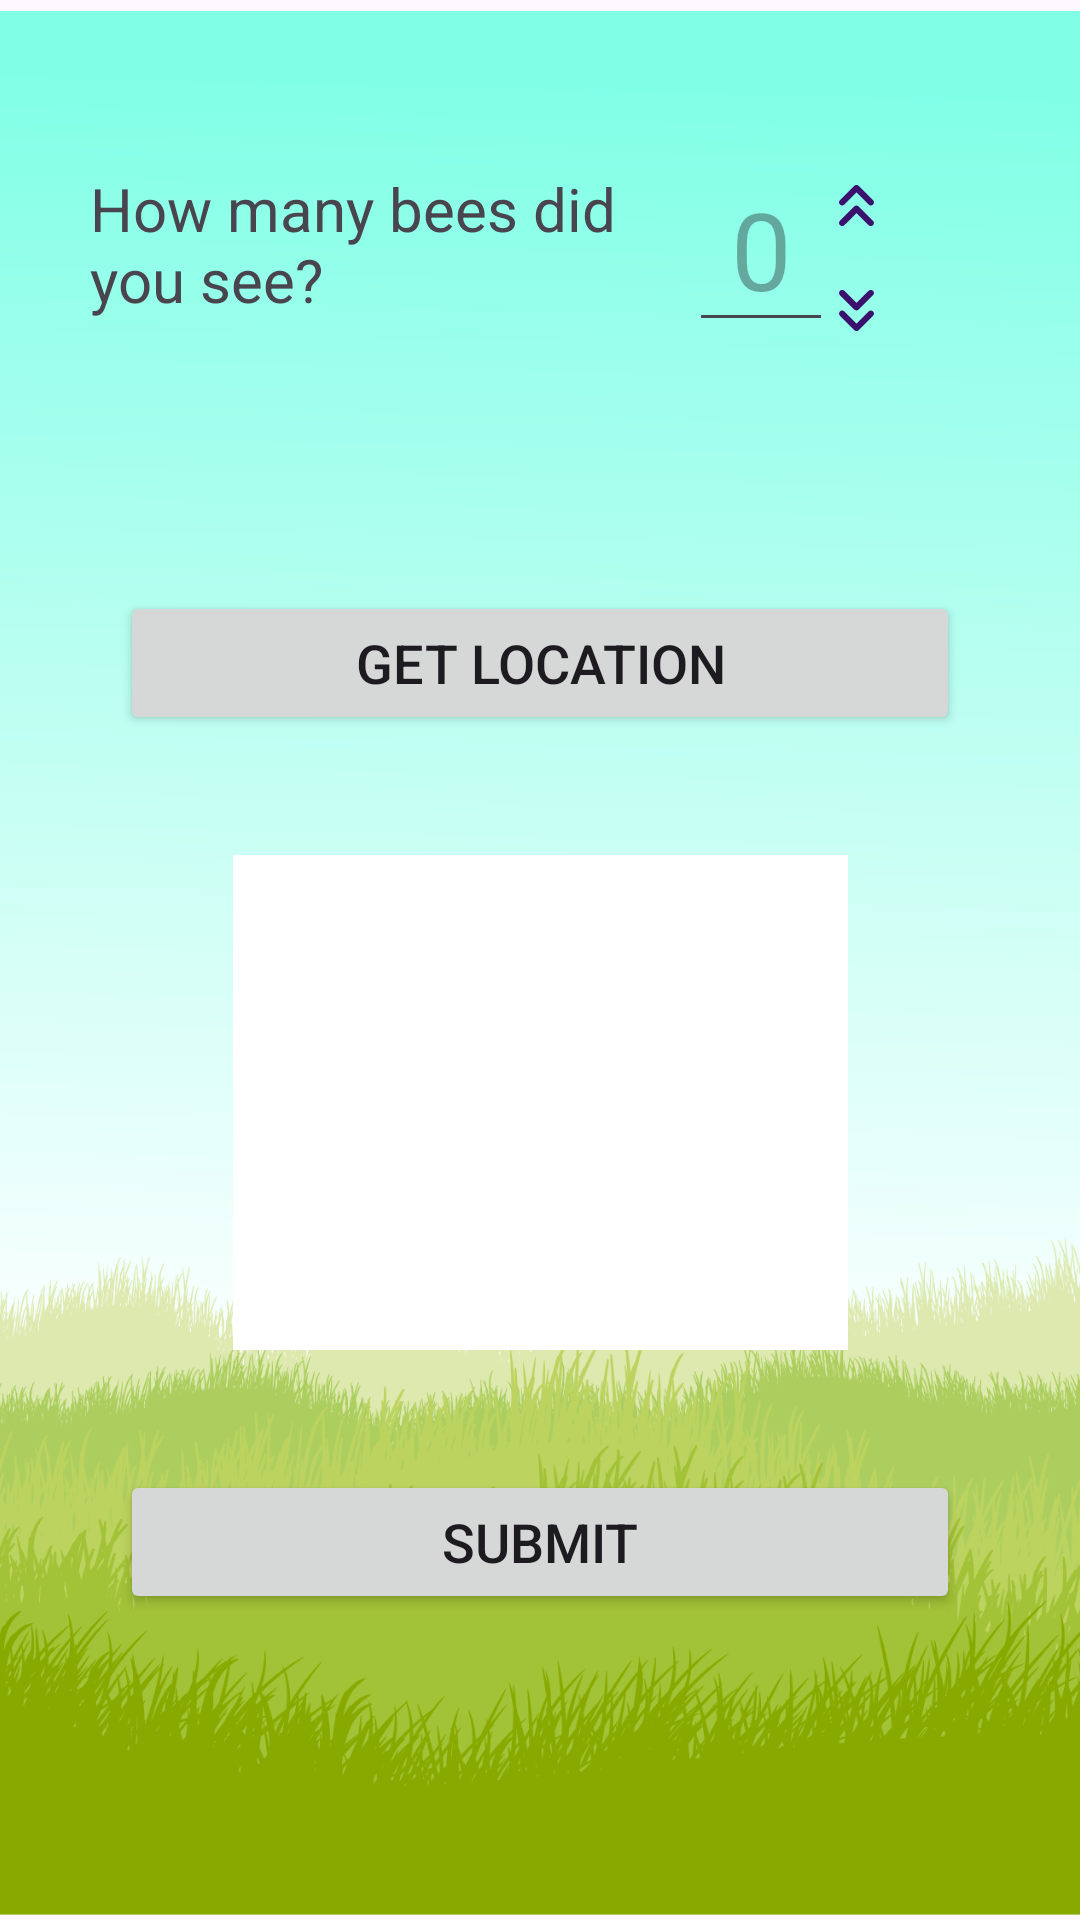

Reconstruct the res/layout file that produces this screen, plus the resources it refers to.
<!-- AndroidManifest.xml: application theme Theme.BeeTrackerRough -->
<!-- res/layout/fragment_bee_sighting_user_input.xml -->
<?xml version="1.0" encoding="utf-8"?>
<androidx.constraintlayout.widget.ConstraintLayout xmlns:android="http://schemas.android.com/apk/res/android"
    xmlns:app="http://schemas.android.com/apk/res-auto"
    xmlns:tools="http://schemas.android.com/tools"
    android:id="@+id/beeuserinputpage"
    android:layout_width="match_parent"
    android:layout_height="match_parent"
    tools:context=".BeeSightingUserInput">


    

    <ImageView
        android:id="@+id/imageView"
        android:layout_width="wrap_content"
        android:layout_height="match_parent"
        android:contentDescription="@string/image_view"
        android:scaleType="centerCrop"
        app:layout_constraintBottom_toBottomOf="parent"
        app:layout_constraintStart_toStartOf="parent"
        app:layout_constraintTop_toTopOf="parent"
        app:layout_constraintVertical_bias="0.0"
        app:srcCompat="@drawable/grassylandscape" />

    <TextView
        android:id="@+id/textView2"
        android:layout_width="206dp"
        android:layout_height="101dp"
        android:layout_marginStart="30dp"
        android:layout_marginTop="56dp"
        android:text="@string/how_many_bees_did_you_see"
        android:textSize="20sp"
        app:layout_constraintStart_toStartOf="parent"
        app:layout_constraintTop_toTopOf="parent" />

    <android.widget.Button
        android:id="@+id/increaseButton"
        android:contentDescription="@string/increase"
        android:layout_width="25dp"
        android:layout_height="25dp"
        android:layout_marginEnd="62dp"
        android:background="@drawable/round_keyboard_double_arrow_up_24"
        app:layout_constraintEnd_toEndOf="parent"
        app:layout_constraintTop_toTopOf="@+id/beeNumber" />

    <android.widget.Button
        android:id="@+id/decreaseButton"
        android:contentDescription="@string/decrease"
        android:layout_width="25dp"
        android:layout_height="25dp"
        android:layout_marginTop="10dp"
        android:layout_marginEnd="62dp"
        android:background="@drawable/round_keyboard_double_arrow_down_24"
        app:layout_constraintEnd_toEndOf="parent"
        app:layout_constraintTop_toBottomOf="@+id/increaseButton" />

    <ImageView
        android:id="@+id/imageView3"
        android:layout_width="205dp"
        android:layout_height="165dp"
        android:layout_marginTop="40dp"
        android:contentDescription="@string/image_view"
        android:src="@android:drawable/screen_background_light"
        app:layout_constraintEnd_toEndOf="parent"
        app:layout_constraintHorizontal_bias="0.5"
        app:layout_constraintStart_toStartOf="parent"
        app:layout_constraintTop_toBottomOf="@+id/getUserLocationButton" />

    <Button
        android:id="@+id/getUserLocationButton"
        android:layout_width="match_parent"
        android:layout_height="wrap_content"
        android:layout_margin="40dp"
        android:layout_marginTop="60dp"
        android:text="@string/get_location"
        android:textAlignment="center"
        android:textSize="18sp"
        app:layout_constraintEnd_toEndOf="parent"
        app:layout_constraintHorizontal_bias="0.498"
        app:layout_constraintStart_toStartOf="parent"
        app:layout_constraintTop_toBottomOf="@+id/textView2" />

    <Button
        android:id="@+id/submitButton"
        android:layout_width="match_parent"
        android:layout_height="wrap_content"
        android:layout_margin="40dp"
        android:layout_marginTop="40dp"
        android:text="@string/submit"
        android:textSize="18sp"
        app:layout_constraintEnd_toEndOf="parent"
        app:layout_constraintHorizontal_bias="0.495"
        app:layout_constraintStart_toStartOf="parent"
        app:layout_constraintTop_toBottomOf="@+id/imageView3" />

    <EditText
        android:id="@+id/beeNumber"
        android:layout_width="48dp"
        android:layout_height="58dp"
        android:layout_marginTop="56dp"
        android:ems="10"
        android:hint="@string/hint"
        android:inputType="number"
        android:minEms="0"
        android:numeric="integer"
        android:textAlignment="center"
        android:textSize="36sp"
        app:layout_constraintEnd_toStartOf="@+id/decreaseButton"
        app:layout_constraintHorizontal_bias="0.6"
        app:layout_constraintStart_toEndOf="@+id/textView2"
        app:layout_constraintTop_toTopOf="parent" />

</androidx.constraintlayout.widget.ConstraintLayout>
<!-- resources referenced by this layout -->
<resources>
  <!-- drawable grassylandscape: png bitmap (drawable, 878754 bytes) -->
  <!-- drawable round_keyboard_double_arrow_down_24 (drawable) -->
  <vector xmlns:android="http://schemas.android.com/apk/res/android" android:height="24dp" android:tint="#3A116D" android:viewportHeight="24" android:viewportWidth="24" android:width="24dp">
        
      <path android:fillColor="@android:color/white" android:pathData="M17.29,5.71L17.29,5.71c-0.39,-0.39 -1.02,-0.39 -1.41,0L12,9.58L8.11,5.7c-0.39,-0.39 -1.02,-0.39 -1.41,0l0,0c-0.39,0.39 -0.39,1.02 0,1.41l4.59,4.59c0.39,0.39 1.02,0.39 1.41,0l4.59,-4.59C17.68,6.73 17.68,6.1 17.29,5.71z"/>
        
      <path android:fillColor="@android:color/white" android:pathData="M17.29,12.3L17.29,12.3c-0.39,-0.39 -1.02,-0.39 -1.41,0L12,16.17l-3.88,-3.88c-0.39,-0.39 -1.02,-0.39 -1.41,0l0,0c-0.39,0.39 -0.39,1.02 0,1.41l4.59,4.59c0.39,0.39 1.02,0.39 1.41,0l4.59,-4.59C17.68,13.32 17.68,12.69 17.29,12.3z"/>
      
  </vector>
  <!-- drawable round_keyboard_double_arrow_up_24 (drawable) -->
  <vector xmlns:android="http://schemas.android.com/apk/res/android" android:height="30dp" android:tint="#3A116D" android:viewportHeight="24" android:viewportWidth="24" android:width="30dp">
        
      <path android:fillColor="@android:color/white" android:pathData="M6.7,18.29L6.7,18.29c0.39,0.39 1.02,0.39 1.41,0L12,14.42l3.88,3.88c0.39,0.39 1.02,0.39 1.41,0l0,0c0.39,-0.39 0.39,-1.02 0,-1.41l-4.59,-4.59c-0.39,-0.39 -1.02,-0.39 -1.41,0L6.7,16.88C6.31,17.27 6.31,17.9 6.7,18.29z"/>
        
      <path android:fillColor="@android:color/white" android:pathData="M6.7,11.7L6.7,11.7c0.39,0.39 1.02,0.39 1.41,0L12,7.83l3.88,3.88c0.39,0.39 1.02,0.39 1.41,0l0,0c0.39,-0.39 0.39,-1.02 0,-1.41l-4.59,-4.59c-0.39,-0.39 -1.02,-0.39 -1.41,0L6.7,10.29C6.31,10.68 6.31,11.31 6.7,11.7z"/>
      
  </vector>
  <string name="decrease">decrease</string>
  <string name="get_location">Get Location</string>
  <string name="hint">0</string>
  <string name="how_many_bees_did_you_see">How many bees did you see?</string>
  <string name="image_view">image view</string>
  <string name="increase">increase</string>
  <string name="submit">Submit</string>
  <style name="Theme.BeeTrackerRough" parent="Base.Theme.BeeTrackerRough" />
  <style name="Base.Theme.BeeTrackerRough" parent="Theme.Material3.DayNight.NoActionBar">
          
          
      </style>
</resources>
